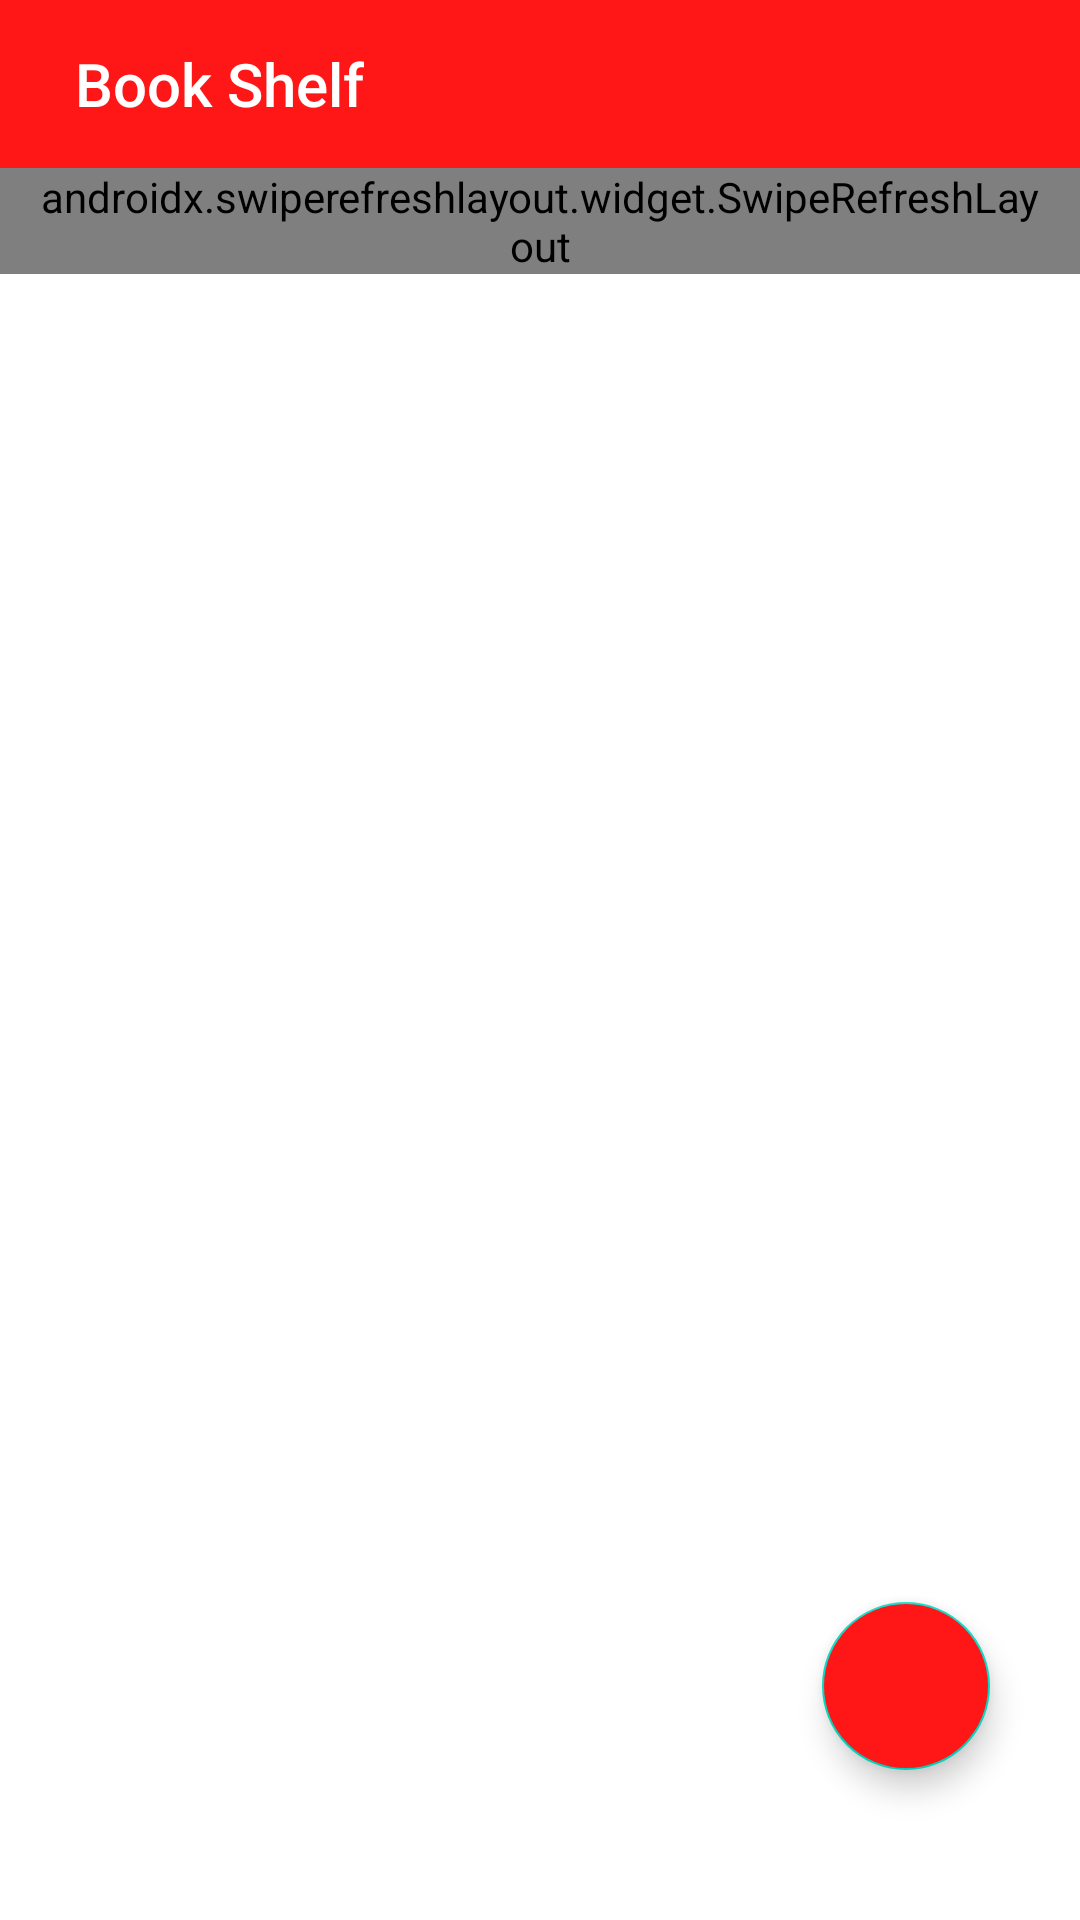

Layout XML and referenced resources for this Android screen:
<!-- AndroidManifest.xml: application theme Theme.BookShelf -->
<!-- res/layout/activity_book_shelf.xml -->
<?xml version="1.0" encoding="utf-8"?>
<RelativeLayout xmlns:android="http://schemas.android.com/apk/res/android"
    xmlns:app="http://schemas.android.com/apk/res-auto"
    xmlns:tools="http://schemas.android.com/tools"
    android:id="@+id/rlBookShelf"
    android:layout_width="match_parent"
    android:layout_height="match_parent"
    tools:context=".activities.BookShelfActivity">

    <androidx.appcompat.widget.Toolbar
        android:id="@+id/toolbarBookShelf"
        android:layout_width="match_parent"
        android:layout_height="56dp"
        android:background="@color/background"
        android:theme="@style/Theme.AppCompat.DayNight.DarkActionBar"
        app:title="Book Shelf"
        app:titleMarginStart="25dp"
        app:titleTextColor="@color/white" />

    <androidx.swiperefreshlayout.widget.SwipeRefreshLayout
        android:id="@+id/swipeRefreshLayout"
        android:layout_width="match_parent"
        android:layout_height="wrap_content"
        android:layout_below="@+id/toolbarBookShelf"
        android:paddingHorizontal="10dp">

        <androidx.recyclerview.widget.RecyclerView
            android:id="@+id/rvBookShelf"
            android:layout_width="match_parent"
            android:layout_height="wrap_content" />

    </androidx.swiperefreshlayout.widget.SwipeRefreshLayout>


    <com.google.android.material.floatingactionbutton.FloatingActionButton
        android:id="@+id/addBookFAB"
        android:layout_width="wrap_content"
        android:layout_height="wrap_content"
        android:layout_alignParentEnd="true"
        android:layout_alignParentBottom="true"
        android:layout_marginEnd="30dp"
        android:layout_marginBottom="50dp"
        android:backgroundTint="@color/background"
        android:elevation="10dp"
        android:src="@drawable/ic_add_book" />

</RelativeLayout>
<!-- resources referenced by this layout -->
<resources>
  <color name="background">#FF1616</color>
  <color name="white">#FFFFFFFF</color>
  <style name="Theme.BookShelf" parent="Theme.MaterialComponents.DayNight.NoActionBar">
          
          <item name="colorPrimary">@color/background</item>
          <item name="colorPrimaryVariant">@color/background</item>
          <item name="colorOnPrimary">@color/white</item>
          
          <item name="colorSecondary">@color/teal_200</item>
          <item name="colorSecondaryVariant">@color/teal_700</item>
          <item name="colorOnSecondary">@color/white</item>
          
          <item name="android:statusBarColor" tools:targetApi="l">?attr/colorPrimaryVariant</item>
          
      </style>
  <color name="teal_200">#FF03DAC5</color>
  <color name="teal_700">#FF018786</color>
</resources>
